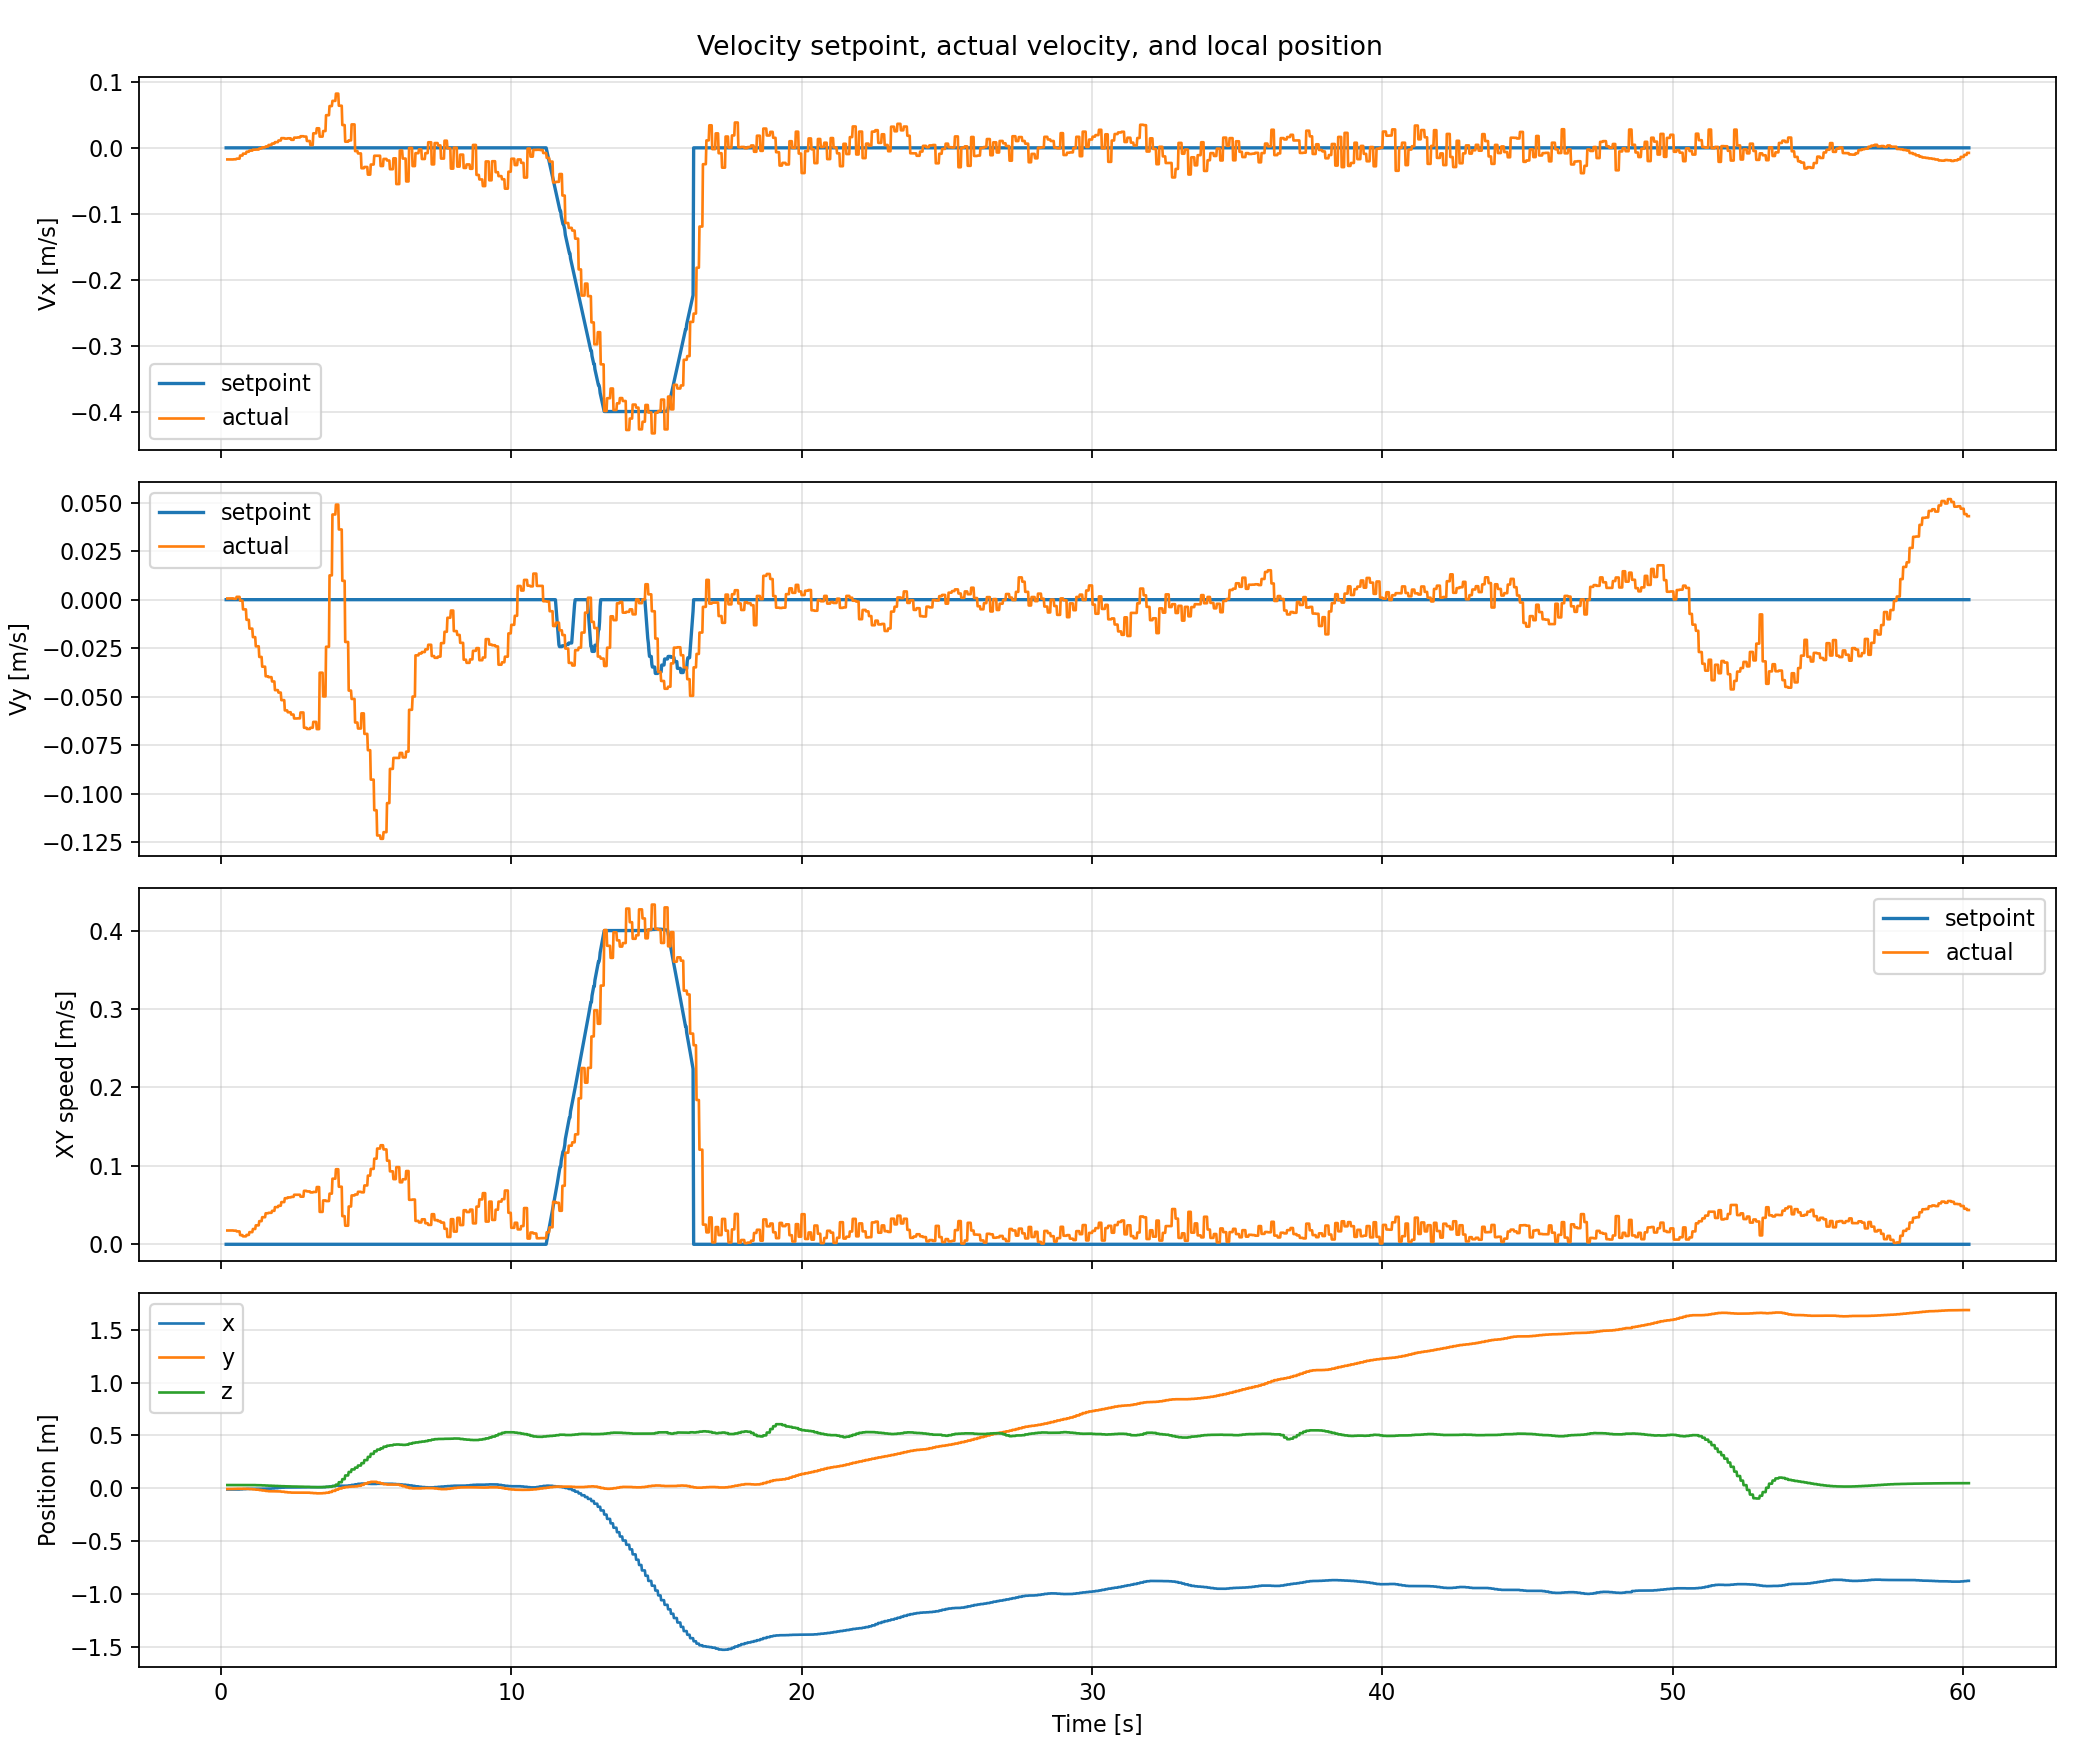

Source data for this figure (header and first rows):
time_s, setpoint_age_s, actual_velocity_age_s, actual_position_age_s, setpoint_vx, setpoint_vy, setpoint_vz, setpoint_speed_xy, setpoint_speed_xyz, actual_vx, actual_vy, actual_vz, actual_speed_xy, actual_speed_xyz, actual_x, actual_y, actual_z, setpoint_position_x, setpoint_position_y, setpoint_position_z, setpoint_type_mask
0.1022, , , , , , , , , , , , , , , , , , , , 
0.1196, , , , , , , , , , , , , , , , , , , , 
0.1395, , , , , , , , , , , , , , , , , , , , 
0.1595, , , , , , , , , , , , , , , , , , , , 
0.1795, 0.008458, , , 0.0, 0.0, 0.0, 0.0, 0.0, , , , , , , , , 0.0, 0.0, 0.5, 2552
0.1995, 0.01045, , , 0.0, 0.0, 0.0, 0.0, 0.0, , , , , , , , , 0.0, 0.0, 0.5, 2552
0.2194, 0.01057, 0.003484, 0.004104, 0.0, 0.0, 0.0, 0.0, 0.0, -0.01759, 0.0006137, 0.003003, 0.0176, 0.01785, -0.01045, -0.00597, 0.03138, 0.0, 0.0, 0.5, 2552
0.2395, 0.01172, 0.02355, 0.02417, 0.0, 0.0, 0.0, 0.0, 0.0, -0.01759, 0.0006137, 0.003003, 0.0176, 0.01785, -0.01045, -0.00597, 0.03138, 0.0, 0.0, 0.5, 2552
0.2595, 0.01269, 0.04355, 0.04417, 0.0, 0.0, 0.0, 0.0, 0.0, -0.01759, 0.0006137, 0.003003, 0.0176, 0.01785, -0.01045, -0.00597, 0.03138, 0.0, 0.0, 0.5, 2552
0.2795, 0.0327, 0.06356, 0.06418, 0.0, 0.0, 0.0, 0.0, 0.0, -0.01759, 0.0006137, 0.003003, 0.0176, 0.01785, -0.01045, -0.00597, 0.03138, 0.0, 0.0, 0.5, 2552
0.2996, 0.01292, 0.08361, 0.08423, 0.0, 0.0, 0.0, 0.0, 0.0, -0.01759, 0.0006137, 0.003003, 0.0176, 0.01785, -0.01045, -0.00597, 0.03138, 0.0, 0.0, 0.5, 2552
0.3195, 0.03286, 0.1036, 0.1042, 0.0, 0.0, 0.0, 0.0, 0.0, -0.01759, 0.0006137, 0.003003, 0.0176, 0.01785, -0.01045, -0.00597, 0.03138, 0.0, 0.0, 0.5, 2552
0.3395, 0.05287, 0.1236, 0.1242, 0.0, 0.0, 0.0, 0.0, 0.0, -0.01759, 0.0006137, 0.003003, 0.0176, 0.01785, -0.01045, -0.00597, 0.03138, 0.0, 0.0, 0.5, 2552
0.3595, 0.01052, 0.01633, 0.01684, 0.0, 0.0, 0.0, 0.0, 0.0, -0.01762, 0.0006564, 0.00265, 0.01763, 0.01783, -0.01121, -0.005517, 0.03146, 0.0, 0.0, 0.5, 2552
0.3794, 0.002965, 0.03621, 0.03672, 0.0, 0.0, 0.0, 0.0, 0.0, -0.01762, 0.0006564, 0.00265, 0.01763, 0.01783, -0.01121, -0.005517, 0.03146, 0.0, 0.0, 0.5, 2552
0.3994, 0.002292, 0.05628, 0.05679, 0.0, 0.0, 0.0, 0.0, 0.0, -0.01762, 0.0006564, 0.00265, 0.01763, 0.01783, -0.01121, -0.005517, 0.03146, 0.0, 0.0, 0.5, 2552
0.4195, 0.003222, 0.07633, 0.07684, 0.0, 0.0, 0.0, 0.0, 0.0, -0.01762, 0.0006564, 0.00265, 0.01763, 0.01783, -0.01121, -0.005517, 0.03146, 0.0, 0.0, 0.5, 2552
0.4394, 0.003387, 0.01608, 0.01658, 0.0, 0.0, 0.0, 0.0, 0.0, -0.01736, 0.0004624, 0.003485, 0.01737, 0.01772, -0.01145, -0.004909, 0.03155, 0.0, 0.0, 0.5, 2552
0.4595, 0.02345, 0.03614, 0.03664, 0.0, 0.0, 0.0, 0.0, 0.0, -0.01736, 0.0004624, 0.003485, 0.01737, 0.01772, -0.01145, -0.004909, 0.03155, 0.0, 0.0, 0.5, 2552
0.4795, 0.01246, 0.05615, 0.05665, 0.0, 0.0, 0.0, 0.0, 0.0, -0.01736, 0.0004624, 0.003485, 0.01737, 0.01772, -0.01145, -0.004909, 0.03155, 0.0, 0.0, 0.5, 2552
0.4995, 0.0007267, 0.07614, 0.07664, 0.0, 0.0, 0.0, 0.0, 0.0, -0.01736, 0.0004624, 0.003485, 0.01737, 0.01772, -0.01145, -0.004909, 0.03155, 0.0, 0.0, 0.5, 2552
0.5194, 0.002195, 0.09611, 0.0966, 0.0, 0.0, 0.0, 0.0, 0.0, -0.01736, 0.0004624, 0.003485, 0.01737, 0.01772, -0.01145, -0.004909, 0.03155, 0.0, 0.0, 0.5, 2552
0.5394, 0.00359, 0.00632, 0.006835, 0.0, 0.0, 0.0, 0.0, 0.0, -0.0164, 0.001451, 0.003517, 0.01646, 0.01684, -0.01068, -0.00385, 0.03164, 0.0, 0.0, 0.5, 2552
0.5596, 0.003617, 0.02649, 0.02701, 0.0, 0.0, 0.0, 0.0, 0.0, -0.0164, 0.001451, 0.003517, 0.01646, 0.01684, -0.01068, -0.00385, 0.03164, 0.0, 0.0, 0.5, 2552
0.5795, 0.003093, 0.04635, 0.04686, 0.0, 0.0, 0.0, 0.0, 0.0, -0.0164, 0.001451, 0.003517, 0.01646, 0.01684, -0.01068, -0.00385, 0.03164, 0.0, 0.0, 0.5, 2552
0.5995, 0.02315, 0.06641, 0.06692, 0.0, 0.0, 0.0, 0.0, 0.0, -0.0164, 0.001451, 0.003517, 0.01646, 0.01684, -0.01068, -0.00385, 0.03164, 0.0, 0.0, 0.5, 2552
0.6195, 0.003116, 0.08639, 0.0869, 0.0, 0.0, 0.0, 0.0, 0.0, -0.0164, 0.001451, 0.003517, 0.01646, 0.01684, -0.01068, -0.00385, 0.03164, 0.0, 0.0, 0.5, 2552
0.6395, 0.003551, 0.1063, 0.1069, 0.0, 0.0, 0.0, 0.0, 0.0, -0.0164, 0.001451, 0.003517, 0.01646, 0.01684, -0.01068, -0.00385, 0.03164, 0.0, 0.0, 0.5, 2552
0.6595, 0.003232, 0.0136, 0.01346, 0.0, 0.0, 0.0, 0.0, 0.0, -0.01172, -0.0004736, 0.003735, 0.01173, 0.01231, -0.009096, -0.002896, 0.03176, 0.0, 0.0, 0.5, 2552
0.6794, 0.001474, 0.03352, 0.03338, 0.0, 0.0, 0.0, 0.0, 0.0, -0.01172, -0.0004736, 0.003735, 0.01173, 0.01231, -0.009096, -0.002896, 0.03176, 0.0, 0.0, 0.5, 2552
0.6994, 0.003546, 0.05359, 0.05345, 0.0, 0.0, 0.0, 0.0, 0.0, -0.01172, -0.0004736, 0.003735, 0.01173, 0.01231, -0.009096, -0.002896, 0.03176, 0.0, 0.0, 0.5, 2552
0.7194, 0.003376, 0.07356, 0.07342, 0.0, 0.0, 0.0, 0.0, 0.0, -0.01172, -0.0004736, 0.003735, 0.01173, 0.01231, -0.009096, -0.002896, 0.03176, 0.0, 0.0, 0.5, 2552
0.7394, 0.003496, 0.09359, 0.09345, 0.0, 0.0, 0.0, 0.0, 0.0, -0.01172, -0.0004736, 0.003735, 0.01173, 0.01231, -0.009096, -0.002896, 0.03176, 0.0, 0.0, 0.5, 2552
0.7594, 0.002965, 0.002785, 0.0035, 0.0, 0.0, 0.0, 0.0, 0.0, -0.008817, -0.005003, 0.003567, 0.01014, 0.01075, -0.006983, -0.00323, 0.03186, 0.0, 0.0, 0.5, 2552
0.7794, 0.002974, 0.02274, 0.02345, 0.0, 0.0, 0.0, 0.0, 0.0, -0.008817, -0.005003, 0.003567, 0.01014, 0.01075, -0.006983, -0.00323, 0.03186, 0.0, 0.0, 0.5, 2552
0.7995, 0.003326, 0.04287, 0.04358, 0.0, 0.0, 0.0, 0.0, 0.0, -0.008817, -0.005003, 0.003567, 0.01014, 0.01075, -0.006983, -0.00323, 0.03186, 0.0, 0.0, 0.5, 2552
0.8193, 0.001159, 0.06271, 0.06343, 0.0, 0.0, 0.0, 0.0, 0.0, -0.008817, -0.005003, 0.003567, 0.01014, 0.01075, -0.006983, -0.00323, 0.03186, 0.0, 0.0, 0.5, 2552
0.8394, 0.003432, 0.08281, 0.08352, 0.0, 0.0, 0.0, 0.0, 0.0, -0.008817, -0.005003, 0.003567, 0.01014, 0.01075, -0.006983, -0.00323, 0.03186, 0.0, 0.0, 0.5, 2552
0.8596, 0.003519, 0.1029, 0.1037, 0.0, 0.0, 0.0, 0.0, 0.0, -0.008817, -0.005003, 0.003567, 0.01014, 0.01075, -0.006983, -0.00323, 0.03186, 0.0, 0.0, 0.5, 2552
0.8795, 0.003338, 0.01697, 0.01675, 0.0, 0.0, 0.0, 0.0, 0.0, -0.005924, -0.01038, 0.001769, 0.01195, 0.01208, -0.005451, -0.004366, 0.03188, 0.0, 0.0, 0.5, 2552
0.8995, 0.02332, 0.03696, 0.03674, 0.0, 0.0, 0.0, 0.0, 0.0, -0.005924, -0.01038, 0.001769, 0.01195, 0.01208, -0.005451, -0.004366, 0.03188, 0.0, 0.0, 0.5, 2552
0.9195, 0.00321, 0.05693, 0.05671, 0.0, 0.0, 0.0, 0.0, 0.0, -0.005924, -0.01038, 0.001769, 0.01195, 0.01208, -0.005451, -0.004366, 0.03188, 0.0, 0.0, 0.5, 2552
0.9396, 0.003496, 0.077, 0.07678, 0.0, 0.0, 0.0, 0.0, 0.0, -0.005924, -0.01038, 0.001769, 0.01195, 0.01208, -0.005451, -0.004366, 0.03188, 0.0, 0.0, 0.5, 2552
0.9596, 0.001881, 0.09699, 0.09677, 0.0, 0.0, 0.0, 0.0, 0.0, -0.005924, -0.01038, 0.001769, 0.01195, 0.01208, -0.005451, -0.004366, 0.03188, 0.0, 0.0, 0.5, 2552
0.9794, 0.003468, 0.005613, 0.006155, 0.0, 0.0, 0.0, 0.0, 0.0, -0.004184, -0.01492, -0.001383, 0.0155, 0.01556, -0.00455, -0.006356, 0.03154, 0.0, 0.0, 0.5, 2552
0.9995, 0.003313, 0.02564, 0.02618, 0.0, 0.0, 0.0, 0.0, 0.0, -0.004184, -0.01492, -0.001383, 0.0155, 0.01556, -0.00455, -0.006356, 0.03154, 0.0, 0.0, 0.5, 2552
1.02, 0.02412, 0.04645, 0.04699, 0.0, 0.0, 0.0, 0.0, 0.0, -0.004184, -0.01492, -0.001383, 0.0155, 0.01556, -0.00455, -0.006356, 0.03154, 0.0, 0.0, 0.5, 2552
1.039, 0.003408, 0.06557, 0.06612, 0.0, 0.0, 0.0, 0.0, 0.0, -0.004184, -0.01492, -0.001383, 0.0155, 0.01556, -0.00455, -0.006356, 0.03154, 0.0, 0.0, 0.5, 2552
1.059, 0.0034, 0.08554, 0.08609, 0.0, 0.0, 0.0, 0.0, 0.0, -0.004184, -0.01492, -0.001383, 0.0155, 0.01556, -0.00455, -0.006356, 0.03154, 0.0, 0.0, 0.5, 2552
1.079, 0.002808, 0.1055, 0.1061, 0.0, 0.0, 0.0, 0.0, 0.0, -0.004184, -0.01492, -0.001383, 0.0155, 0.01556, -0.00455, -0.006356, 0.03154, 0.0, 0.0, 0.5, 2552
1.099, 0.003269, 0.0135, 0.01327, 0.0, 0.0, 0.0, 0.0, 0.0, -0.002783, -0.0193, -0.003009, 0.0195, 0.01973, -0.004255, -0.009156, 0.03094, 0.0, 0.0, 0.5, 2552
1.119, 0.003419, 0.03347, 0.03324, 0.0, 0.0, 0.0, 0.0, 0.0, -0.002783, -0.0193, -0.003009, 0.0195, 0.01973, -0.004255, -0.009156, 0.03094, 0.0, 0.0, 0.5, 2552
1.139, 0.003434, 0.05354, 0.05332, 0.0, 0.0, 0.0, 0.0, 0.0, -0.002783, -0.0193, -0.003009, 0.0195, 0.01973, -0.004255, -0.009156, 0.03094, 0.0, 0.0, 0.5, 2552
1.159, 0.002487, 0.07354, 0.07331, 0.0, 0.0, 0.0, 0.0, 0.0, -0.002783, -0.0193, -0.003009, 0.0195, 0.01973, -0.004255, -0.009156, 0.03094, 0.0, 0.0, 0.5, 2552
1.179, 0.003083, 0.09353, 0.0933, 0.0, 0.0, 0.0, 0.0, 0.0, -0.002783, -0.0193, -0.003009, 0.0195, 0.01973, -0.004255, -0.009156, 0.03094, 0.0, 0.0, 0.5, 2552
1.199, 0.00189, 0.005769, 0.006344, 0.0, 0.0, 0.0, 0.0, 0.0, -0.002604, -0.02402, -0.004183, 0.02416, 0.02452, -0.004241, -0.01225, 0.03019, 0.0, 0.0, 0.5, 2552
1.219, 0.003306, 0.02576, 0.02634, 0.0, 0.0, 0.0, 0.0, 0.0, -0.002604, -0.02402, -0.004183, 0.02416, 0.02452, -0.004241, -0.01225, 0.03019, 0.0, 0.0, 0.5, 2552
1.239, 0.003, 0.04573, 0.0463, 0.0, 0.0, 0.0, 0.0, 0.0, -0.002604, -0.02402, -0.004183, 0.02416, 0.02452, -0.004241, -0.01225, 0.03019, 0.0, 0.0, 0.5, 2552
1.259, 0.003361, 0.06575, 0.06633, 0.0, 0.0, 0.0, 0.0, 0.0, -0.002604, -0.02402, -0.004183, 0.02416, 0.02452, -0.004241, -0.01225, 0.03019, 0.0, 0.0, 0.5, 2552
1.279, 0.003467, 0.08583, 0.08641, 0.0, 0.0, 0.0, 0.0, 0.0, -0.002604, -0.02402, -0.004183, 0.02416, 0.02452, -0.004241, -0.01225, 0.03019, 0.0, 0.0, 0.5, 2552
... 2,946 more rows
